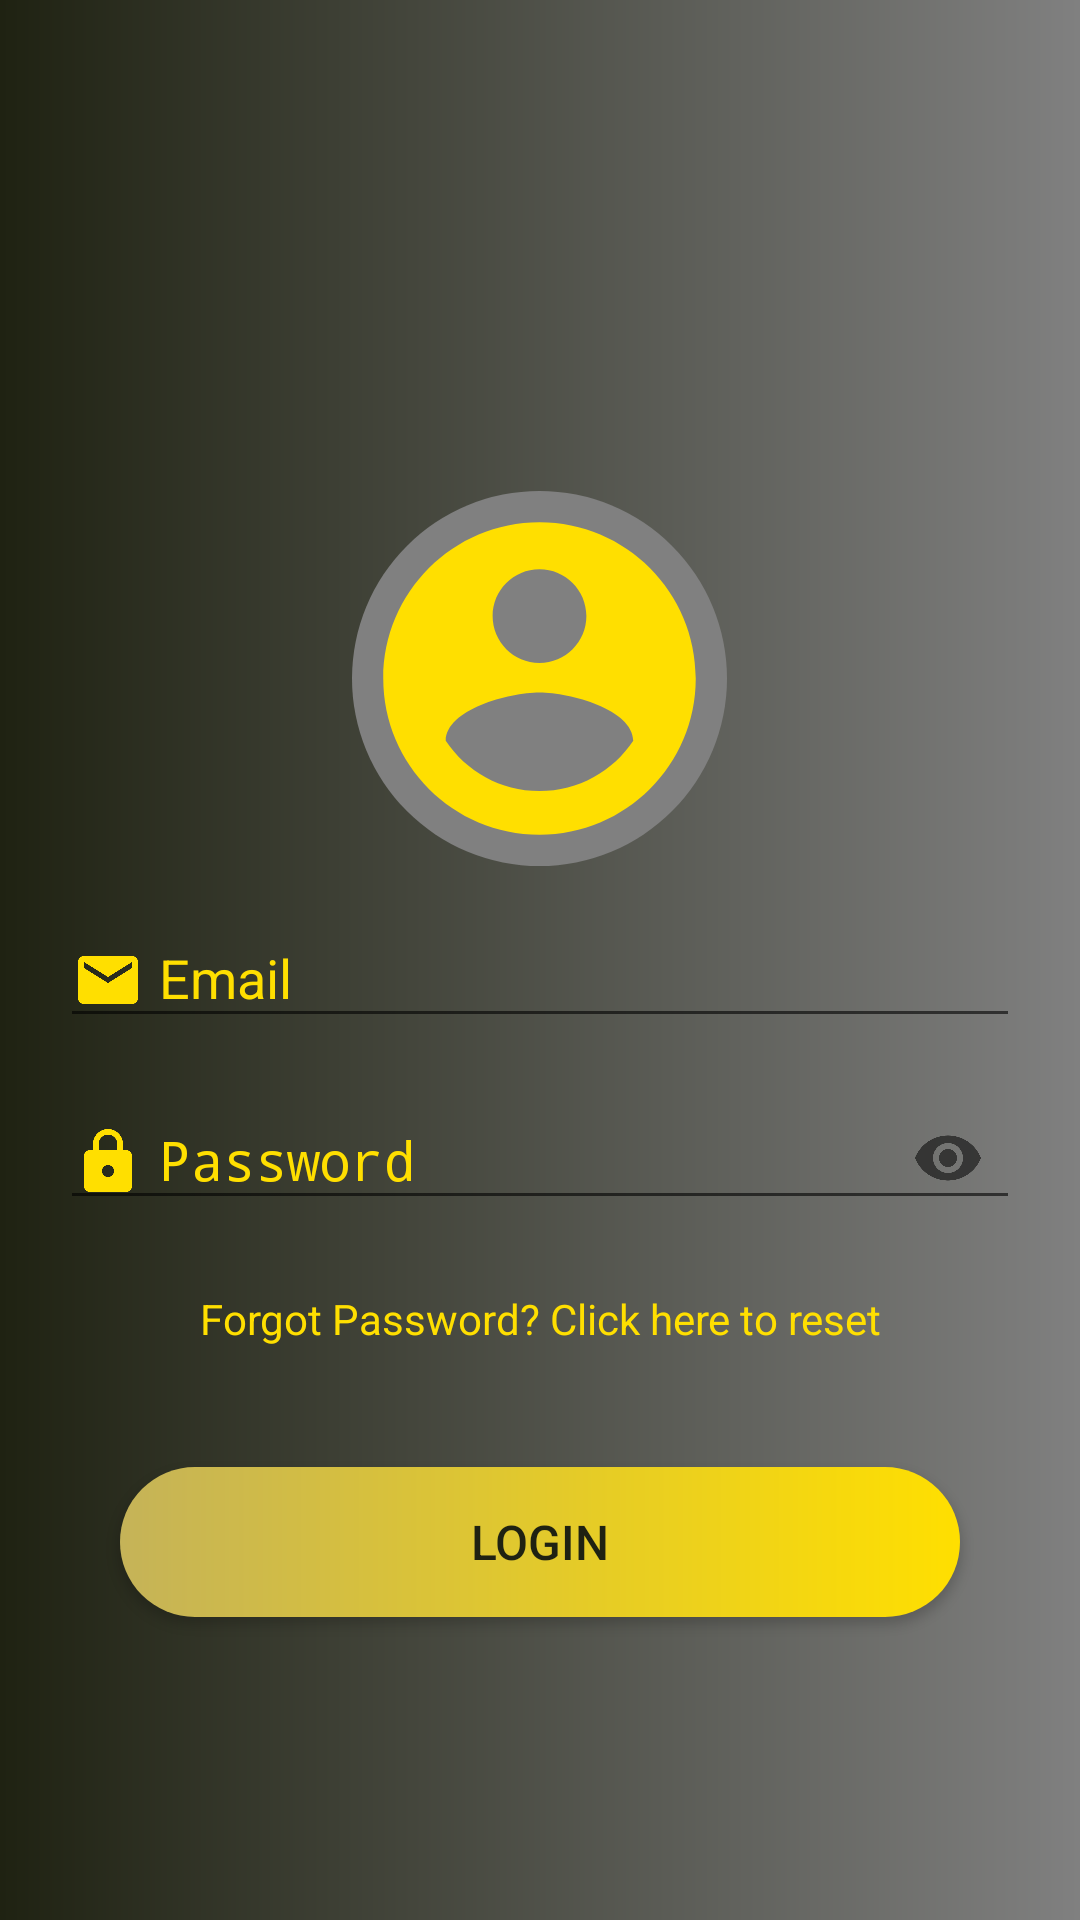

Produce the Android XML layout that renders to this screen, including the resource entries it uses.
<!-- AndroidManifest.xml: activity theme AppTheme.NoActionBar -->
<!-- res/layout/activity_login.xml -->
<?xml version="1.0" encoding="utf-8"?>
<RelativeLayout xmlns:android="http://schemas.android.com/apk/res/android"
    xmlns:tools="http://schemas.android.com/tools"
    android:layout_width="match_parent"
    android:layout_height="match_parent"
    xmlns:app="http://schemas.android.com/apk/res-auto"
    android:background="@drawable/background"
    android:padding="20dp"
    tools:context=".LoginActivity">

    <ImageView
        android:id="@+id/profile"
        android:layout_width="125dp"
        android:layout_height="125dp"
        android:layout_above="@id/emailTip"
        android:layout_centerHorizontal="true"
        android:background="@drawable/round_background"
        android:src="@drawable/profile"/>

    <com.google.android.material.textfield.TextInputLayout
        android:id="@+id/emailTip"
        android:layout_width="match_parent"
        android:layout_height="wrap_content"
        android:layout_centerInParent="true"
        android:layout_marginTop="5dp">

        <EditText
            android:id="@+id/email"
            android:layout_width="match_parent"
            android:layout_height="wrap_content"
            android:layout_marginTop="5dp"
            android:drawableStart="@drawable/ic_mail_outline_black_24dp"
            android:hint="@string/prompt_email"
            android:inputType="textEmailAddress"
            android:drawablePadding="5dp"
            android:maxLines="1"
            android:singleLine="true"
            android:textColor="@color/colorWhite" />

    </com.google.android.material.textfield.TextInputLayout>

    <com.google.android.material.textfield.TextInputLayout
        android:id="@+id/passwordTip"
        android:layout_width="match_parent"
        android:layout_height="wrap_content"
        android:layout_below="@+id/emailTip"
        android:layout_centerInParent="true"
        android:layout_marginTop="5dp"
        app:passwordToggleEnabled="true">

        <EditText
            android:id="@+id/password"
            android:layout_width="match_parent"
            android:layout_height="wrap_content"
            android:layout_marginTop="5dp"
            android:drawableStart="@drawable/ic_lock_outline_black_24dp"
            android:hint="@string/prompt_password"
            android:inputType="textPassword"
            android:drawablePadding="5dp"
            android:maxLines="1"
            android:singleLine="true"
            android:textColor="@color/colorWhite"/>

    </com.google.android.material.textfield.TextInputLayout>

    <TextView
        android:id="@+id/reset_password"
        android:layout_width="match_parent"
        android:layout_height="wrap_content"
        android:layout_below="@+id/passwordTip"
        android:padding="20dp"
        android:text="@string/forgot_password"
        android:textAlignment="center"
        android:textColor="@color/colorGold" />

    <Button
        android:id="@+id/login"
        android:layout_width="match_parent"
        android:layout_height="50dp"
        android:layout_below="@+id/reset_password"
        android:layout_margin="20dp"
        android:background="@drawable/button_background"
        android:text="@string/login_btn"
        android:textColor="@color/colorBlack"
        android:textSize="16sp" />

</RelativeLayout>
<!-- resources referenced by this layout -->
<resources>
  <color name="colorBlack">#1f2212</color>
  <color name="colorGold">#FFDF00</color>
  <color name="colorWhite">#FFFFFF</color>
  <!-- drawable background (drawable) -->
  <?xml version="1.0" encoding="utf-8"?>
  <shape android:shape="rectangle"
      xmlns:android="http://schemas.android.com/apk/res/android">
  
      <gradient android:angle="0"
          android:startColor="@color/colorBlack"
          android:endColor="@color/colorLightBlack">
      </gradient>
  </shape>
  <!-- drawable button_background (drawable) -->
  <?xml version="1.0" encoding="utf-8"?>
  <ripple xmlns:android="http://schemas.android.com/apk/res/android"
      android:color="#0dafdc">
  
      <item>
          <shape android:shape="rectangle">
              <corners
                  android:radius="100dp"/>
              <gradient android:angle="0"
                  android:startColor="#C5B358"
                  android:endColor="@color/colorGold"/>
  
          </shape>
      </item>
  </ripple>
  <!-- drawable ic_lock_outline_black_24dp (drawable) -->
  <vector xmlns:android="http://schemas.android.com/apk/res/android"
      android:width="24dp"
      android:height="24dp"
      android:viewportWidth="24"
      android:viewportHeight="24"
      android:tint="#FFDF00">
    <path
        android:fillColor="#FFDF00"
        android:pathData="M18,8h-1L17,6c0,-2.76 -2.24,-5 -5,-5S7,3.24 7,6v2L6,8c-1.1,0 -2,0.9 -2,2v10c0,1.1 0.9,2 2,2h12c1.1,0 2,-0.9 2,-2L20,10c0,-1.1 -0.9,-2 -2,-2zM12,17c-1.1,0 -2,-0.9 -2,-2s0.9,-2 2,-2 2,0.9 2,2 -0.9,2 -2,2zM15.1,8L8.9,8L8.9,6c0,-1.71 1.39,-3.1 3.1,-3.1 1.71,0 3.1,1.39 3.1,3.1v2z"/>
  </vector>
  <!-- drawable ic_mail_outline_black_24dp (drawable) -->
  <vector xmlns:android="http://schemas.android.com/apk/res/android"
      android:width="24dp"
      android:height="24dp"
      android:viewportWidth="24"
      android:viewportHeight="24"
      android:tint="#FFDF00">
    <path
        android:fillColor="#FFDF00"
        android:pathData="M20,4L4,4c-1.1,0 -1.99,0.9 -1.99,2L2,18c0,1.1 0.9,2 2,2h16c1.1,0 2,-0.9 2,-2L22,6c0,-1.1 -0.9,-2 -2,-2zM20,8l-8,5 -8,-5L4,6l8,5 8,-5v2z"/>
  </vector>
  <!-- drawable profile (drawable) -->
  <vector android:height="24dp" android:tint="#FFDF00"
      android:viewportHeight="24" android:viewportWidth="24"
      android:width="24dp" xmlns:android="http://schemas.android.com/apk/res/android">
      <path android:fillColor="@android:color/white" android:pathData="M12,2C6.48,2 2,6.48 2,12s4.48,10 10,10 10,-4.48 10,-10S17.52,2 12,2zM12,5c1.66,0 3,1.34 3,3s-1.34,3 -3,3 -3,-1.34 -3,-3 1.34,-3 3,-3zM12,19.2c-2.5,0 -4.71,-1.28 -6,-3.22 0.03,-1.99 4,-3.08 6,-3.08 1.99,0 5.97,1.09 6,3.08 -1.29,1.94 -3.5,3.22 -6,3.22z"/>
  </vector>
  <!-- drawable round_background (drawable) -->
  <?xml version="1.0" encoding="utf-8"?>
  <shape
      xmlns:android="http://schemas.android.com/apk/res/android"
      android:shape="oval">
      <solid android:color="#808080"/>
  </shape>
  <string name="forgot_password">Forgot Password? Click here to reset</string>
  <string name="login_btn">Login</string>
  <string name="prompt_email">Email</string>
  <string name="prompt_password">Password</string>
  <style name="AppTheme.NoActionBar">
          <item name="windowActionBar">false</item>
          <item name="windowNoTitle">true</item>
      </style>
  <color name="colorLightBlack">#808080</color>
</resources>
